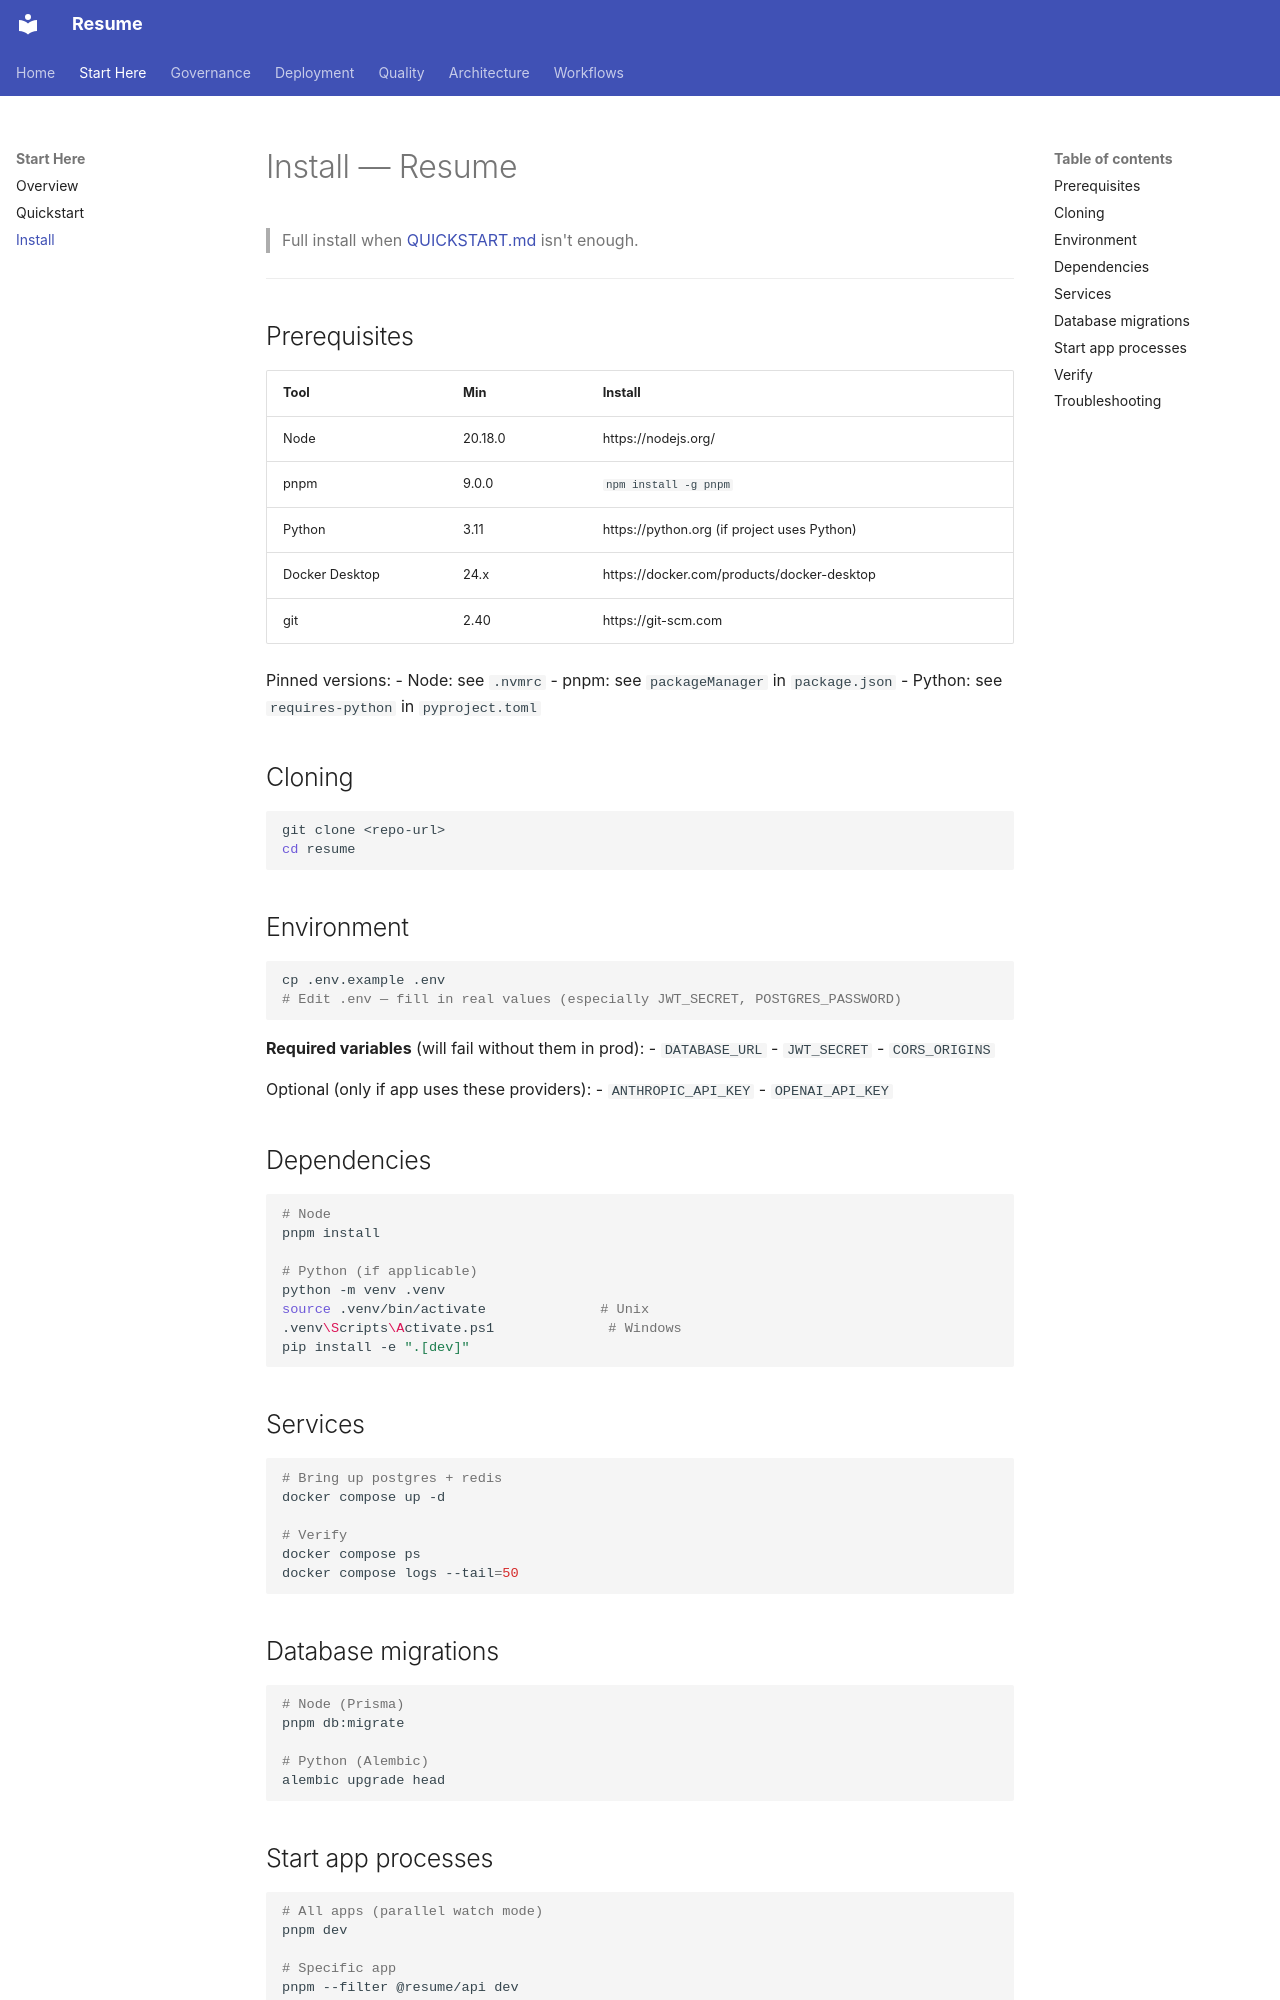

repository: Zestraxz/CH-Resume · page: 00-start-here/INSTALL/index.html · generator: mkdocs

# Install — Resume

> Full install when [QUICKSTART.md](QUICKSTART.md) isn't enough.

---

## Prerequisites

| Tool | Min | Install |
|---|---|---|
| Node | 20.18.0 | https://nodejs.org/ |
| pnpm | 9.0.0 | `npm install -g pnpm` |
| Python | 3.11 | https://python.org (if project uses Python) |
| Docker Desktop | 24.x | https://docker.com/products/docker-desktop |
| git | 2.40 | https://git-scm.com |

Pinned versions:
- Node: see `.nvmrc`
- pnpm: see `packageManager` in `package.json`
- Python: see `requires-python` in `pyproject.toml`

## Cloning

```bash
git clone <repo-url>
cd resume
```

## Environment

```bash
cp .env.example .env
# Edit .env — fill in real values (especially JWT_SECRET, POSTGRES_PASSWORD)
```

**Required variables** (will fail without them in prod):
- `DATABASE_URL`
- `JWT_SECRET`
- `CORS_ORIGINS`

Optional (only if app uses these providers):
- `ANTHROPIC_API_KEY`
- `OPENAI_API_KEY`

## Dependencies

```bash
# Node
pnpm install

# Python (if applicable)
python -m venv .venv
source .venv/bin/activate              # Unix
.venv\Scripts\Activate.ps1              # Windows
pip install -e ".[dev]"
```

## Services

```bash
# Bring up postgres + redis
docker compose up -d

# Verify
docker compose ps
docker compose logs --tail=50
```

## Database migrations

```bash
# Node (Prisma)
pnpm db:migrate

# Python (Alembic)
alembic upgrade head
```
